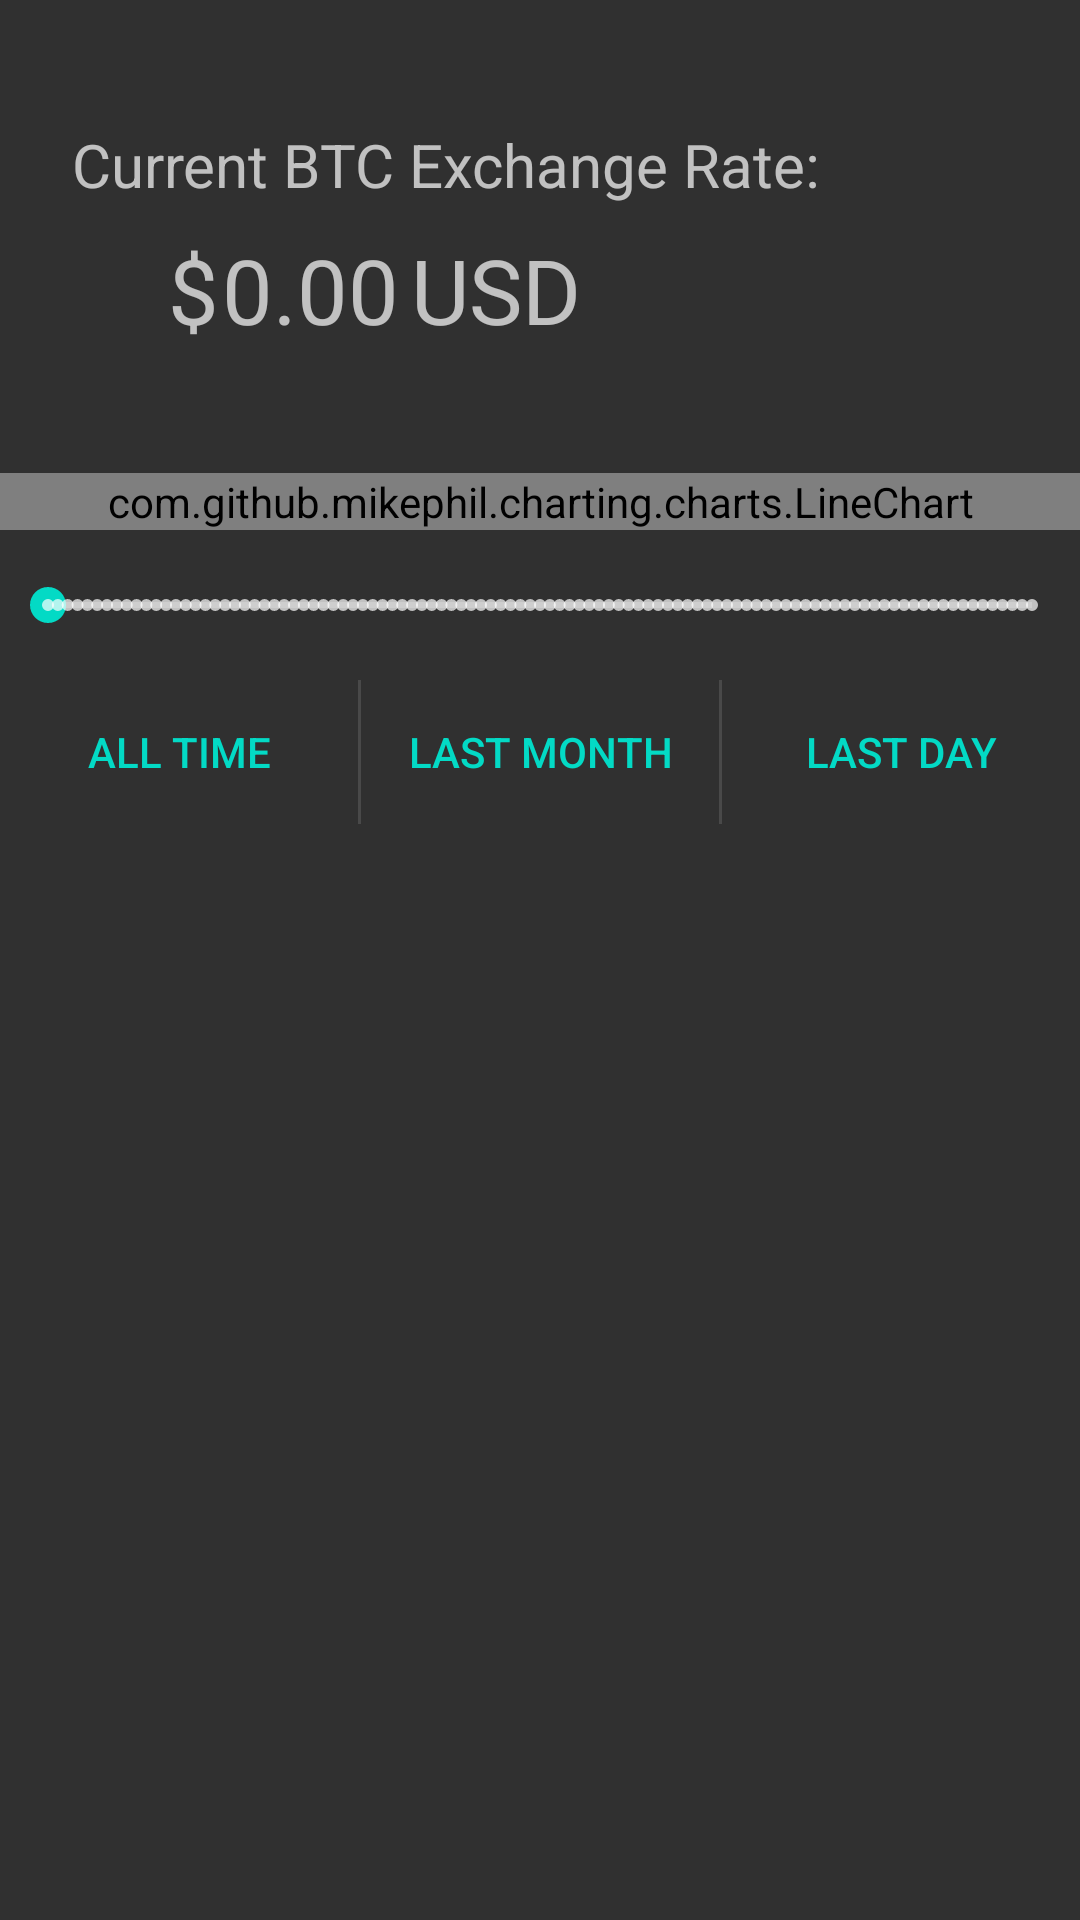

Write the Android layout XML for this screen, with the resource values it uses.
<!-- AndroidManifest.xml: application theme CoinWatch -->
<!-- res/layout/activity_main.xml -->
<?xml version="1.0" encoding="utf-8"?>
<layout xmlns:android="http://schemas.android.com/apk/res/android"
    xmlns:app="http://schemas.android.com/apk/res-auto"
    xmlns:tools="http://schemas.android.com/tools"
    tools:context="com.idleoffice.syncer.ui.main.MainActivity">

    <data>

        <import type="android.view.View" />

        <variable
            name="viewModel"
            type="com.idleoffice.coinwatch.ui.main.MainViewModel" />
    </data>

    <android.support.constraint.ConstraintLayout
        android:layout_width="match_parent"
        android:layout_height="match_parent">

        <android.support.constraint.ConstraintLayout
            android:id="@+id/currentPriceLayout"
            android:layout_width="match_parent"
            android:layout_height="wrap_content"
            app:layout_constraintBottom_toTopOf="@id/graphLayout"
            app:layout_constraintEnd_toEndOf="parent"
            app:layout_constraintStart_toStartOf="parent"
            app:layout_constraintTop_toTopOf="parent">

            <TextView
                android:id="@+id/priceLabel"
                android:layout_width="wrap_content"
                android:layout_height="wrap_content"
                android:layout_marginStart="24dp"
                android:layout_marginTop="16dp"
                android:text="@string/current_btc_exchange_rate"
                android:textSize="@dimen/price_label_size"
                app:layout_constraintStart_toStartOf="parent"
                app:layout_constraintTop_toTopOf="parent" />

            <LinearLayout
                android:id="@+id/priceTextHolder"
                android:layout_width="wrap_content"
                android:layout_height="wrap_content"
                android:layout_marginBottom="8dp"
                android:layout_marginEnd="8dp"
                android:layout_marginStart="8dp"
                android:layout_marginTop="8dp"
                android:orientation="horizontal"
                app:layout_constraintBottom_toBottomOf="parent"
                app:layout_constraintEnd_toEndOf="@+id/priceLabel"
                app:layout_constraintHorizontal_bias="0.25"
                app:layout_constraintStart_toStartOf="@+id/priceLabel"
                app:layout_constraintTop_toBottomOf="@+id/priceLabel">

                <TextView
                    android:layout_width="wrap_content"
                    android:layout_height="wrap_content"
                    android:text="@string/usd_sign"
                    android:textSize="@dimen/price_font_size" />

                <TextView
                    android:id="@+id/priceText"
                    android:layout_width="wrap_content"
                    android:layout_height="wrap_content"
                    android:layout_marginStart="1dp"
                    android:text="@string/place_holder_amount"
                    android:textSize="@dimen/price_font_size" />

                <TextView
                    android:layout_width="wrap_content"
                    android:layout_height="wrap_content"
                    android:layout_marginStart="4dp"
                    android:text="@string/usd"
                    android:textSize="@dimen/price_font_size" />
            </LinearLayout>

        </android.support.constraint.ConstraintLayout>

        <android.support.constraint.ConstraintLayout
            android:id="@+id/graphLayout"
            android:layout_width="match_parent"
            android:layout_height="465dp"
            app:layout_constraintBottom_toBottomOf="parent"
            app:layout_constraintEnd_toEndOf="parent"
            app:layout_constraintStart_toStartOf="parent"
            app:layout_constraintTop_toBottomOf="@id/currentPriceLayout">

            <com.github.mikephil.charting.charts.LineChart
                android:id="@+id/chart"
                android:layout_width="0dp"
                android:layout_height="wrap_content"
                android:layout_marginBottom="8dp"
                android:layout_marginTop="8dp"
                app:layout_constraintBottom_toTopOf="@+id/seekBar"
                app:layout_constraintEnd_toEndOf="parent"
                app:layout_constraintStart_toStartOf="parent"
                app:layout_constraintTop_toTopOf="parent">

            </com.github.mikephil.charting.charts.LineChart>

            <SeekBar
                android:id="@+id/seekBar"
                style="@style/Widget.AppCompat.SeekBar.Discrete"
                android:layout_width="0dp"
                android:layout_height="wrap_content"
                android:layout_marginBottom="8dp"
                android:layout_marginTop="8dp"
                android:max="100"
                android:progress="0"
                app:layout_constraintEnd_toEndOf="@+id/chart"
                app:layout_constraintStart_toStartOf="@+id/chart"
                app:layout_constraintTop_toBottomOf="@id/chart"
                app:layout_constraintBottom_toTopOf="@id/dateBtnBar"/>

            <android.support.v7.widget.ButtonBarLayout
                android:id="@+id/dateBtnBar"
                android:layout_width="match_parent"
                android:layout_height="wrap_content"
                android:layout_marginTop="16dp"
                android:divider="?android:attr/dividerHorizontal"
                android:showDividers="middle"
                android:orientation="horizontal"
                app:layout_constraintEnd_toEndOf="parent"
                app:layout_constraintStart_toStartOf="parent"
                app:layout_constraintTop_toBottomOf="@id/seekBar">

                <Button
                    android:id="@+id/btnPickAll"
                    style="?android:attr/buttonBarButtonStyle"
                    android:onClick="@{() -> viewModel.onBtnClickAllTime()}"
                    android:layout_width="0dp"
                    android:layout_height="wrap_content"
                    android:layout_weight="1"
                    android:text="@string/all_time" />

                <Button
                    android:id="@+id/btnPickMonth"
                    style="?android:attr/buttonBarButtonStyle"
                    android:onClick="@{() -> viewModel.onBtnClickMonth()}"
                    android:layout_width="0dp"
                    android:layout_height="wrap_content"
                    android:layout_weight="1"
                    android:text="@string/last_month" />

                <Button
                    android:id="@+id/btnPickDay"
                    style="?android:attr/buttonBarButtonStyle"
                    android:onClick="@{() -> viewModel.onBtnClickDay()}"
                    android:layout_width="0dp"
                    android:layout_height="wrap_content"
                    android:layout_weight="1"
                    android:text="@string/last_day" />
            </android.support.v7.widget.ButtonBarLayout>
            
                
                
                
                
                
                
                
                
                
                    
                    
                    
                    
                    

                    
                        
                        
                        
                        
                    
                        
                        
                        
                        
                
                
                    
                    
                    
                    
                    
                    
                        
                        
                        
                        
                    
                        
                        
                        
                        
                
            

        </android.support.constraint.ConstraintLayout>

    </android.support.constraint.ConstraintLayout>
</layout>
<!-- resources referenced by this layout -->
<resources>
  <dimen name="price_font_size">30sp</dimen>
  <dimen name="price_label_size">20sp</dimen>
  <string name="all_time">All Time</string>
  <string name="current_btc_exchange_rate">Current BTC Exchange Rate:</string>
  <string name="label_date_end">End</string>
  <string name="label_date_start">Start</string>
  <string name="last_day">Last Day</string>
  <string name="last_month">Last Month</string>
  <string name="place_holder_amount">0.00</string>
  <string name="placeholder_date_end">31 Jan 2018</string>
  <string name="placeholder_date_start">01 Jan 2018</string>
  <string name="usd">USD</string>
  <string name="usd_sign">$</string>
  <style name="CoinWatch" parent="Theme.AppCompat.NoActionBar">
          
          <item name="colorPrimary">@color/colorPrimary</item>
          <item name="colorPrimaryDark">@color/colorPrimaryDark</item>
          <item name="colorAccent">@color/colorAccent</item>
      </style>
  <!-- not gathered from this repository: default colours our renderer supplied (Android Studio template values) -->
  <color name="colorPrimary">#FF6200EE</color>
  <color name="colorPrimaryDark">#FF3700B3</color>
  <color name="colorAccent">#FF03DAC5</color>
</resources>
